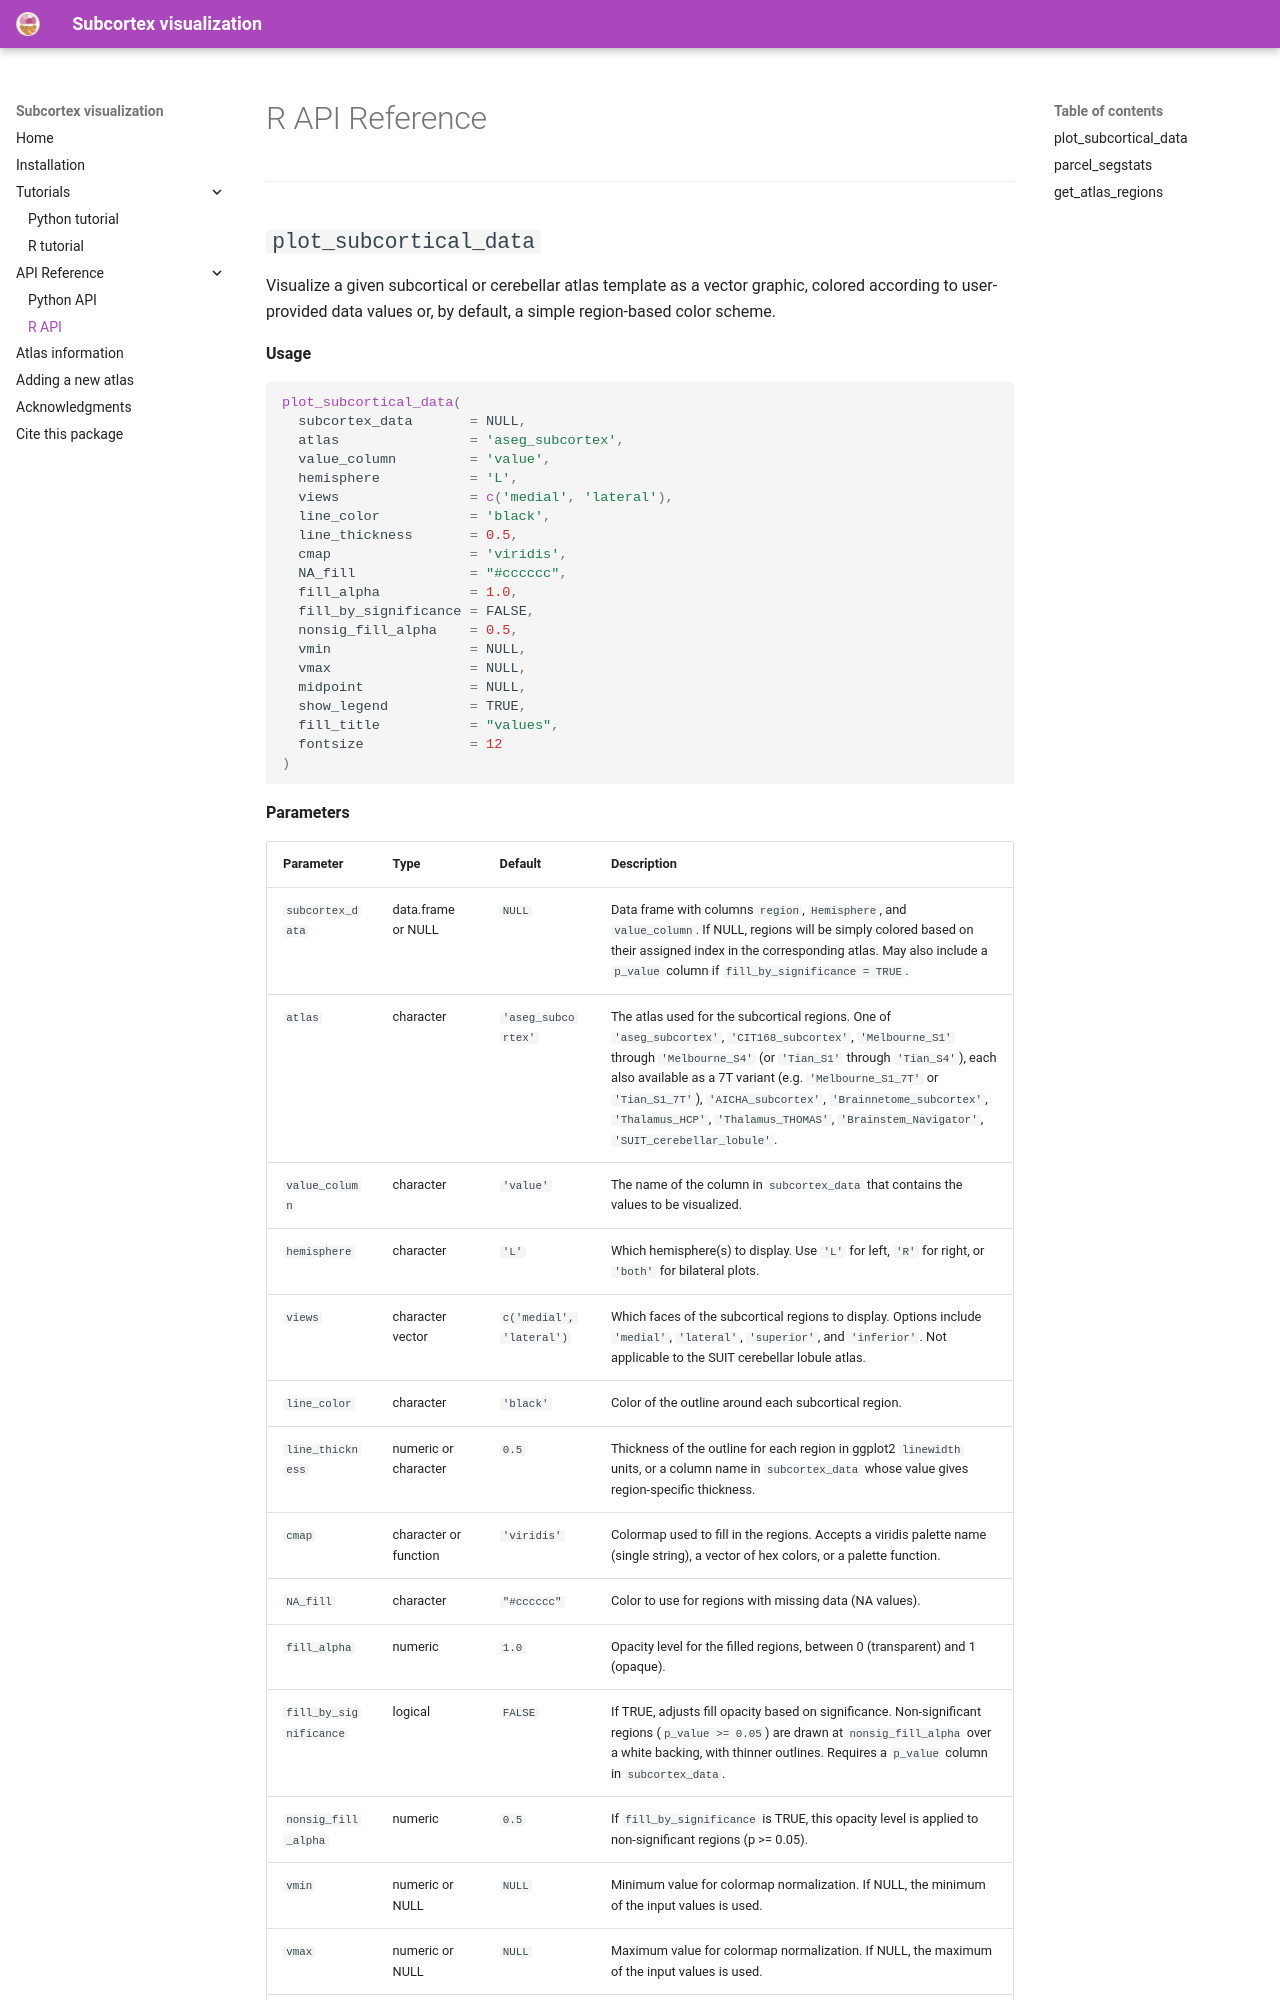

repository: anniegbryant/subcortex_visualization · page: R_api/index.html · generator: mkdocs

# R API Reference

---

## `plot_subcortical_data`

Visualize a given subcortical or cerebellar atlas template as a vector graphic, colored according to user-provided data values or, by default, a simple region-based color scheme.

**Usage**

```r
plot_subcortical_data(
  subcortex_data       = NULL,
  atlas                = 'aseg_subcortex',
  value_column         = 'value',
  hemisphere           = 'L',
  views                = c('medial', 'lateral'),
  line_color           = 'black',
  line_thickness       = 0.5,
  cmap                 = 'viridis',
  NA_fill              = "#cccccc",
  fill_alpha           = 1.0,
  fill_by_significance = FALSE,
  nonsig_fill_alpha    = 0.5,
  vmin                 = NULL,
  vmax                 = NULL,
  midpoint             = NULL,
  show_legend          = TRUE,
  fill_title           = "values",
  fontsize             = 12
)
```

**Parameters**
